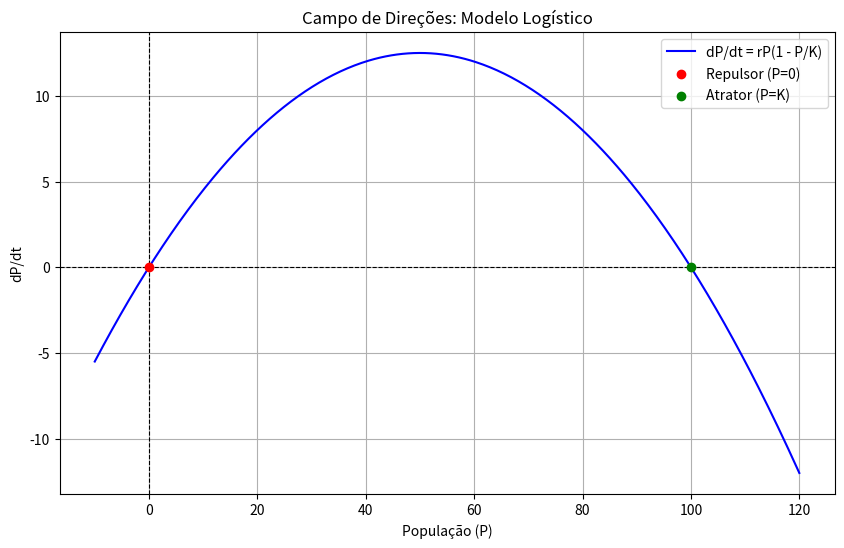

Here is the Python script that generated this plot:
import numpy as np
import matplotlib.pyplot as plt

# Parâmetros do modelo logístico
r = 0.5  # Taxa de crescimento
K = 100  # Capacidade de suporte

# Função para a taxa de variação
def logistic_growth(P, r, K):
    return r * P * (1 - P / K)

# Configuração do espaço de estados
P_values = np.linspace(-10, 120, 500)  # População (com valores negativos para ilustrar repulsor)
dP_values = logistic_growth(P_values, r, K)

# Gráfico
plt.figure(figsize=(10, 6))
plt.axhline(0, color="black", linestyle="--", linewidth=0.8)  # Linha y=0
plt.axvline(0, color="black", linestyle="--", linewidth=0.8)  # Linha P=0
plt.plot(P_values, dP_values, label="dP/dt = rP(1 - P/K)", color="blue")

# Destaque dos pontos fixos
plt.scatter(0, 0, color="red", label="Repulsor (P=0)", zorder=5)
plt.scatter(K, 0, color="green", label="Atrator (P=K)", zorder=5)

# Configuração do gráfico
plt.title("Campo de Direções: Modelo Logístico")
plt.xlabel("População (P)")
plt.ylabel("dP/dt")
plt.legend()
plt.grid()
plt.show()
